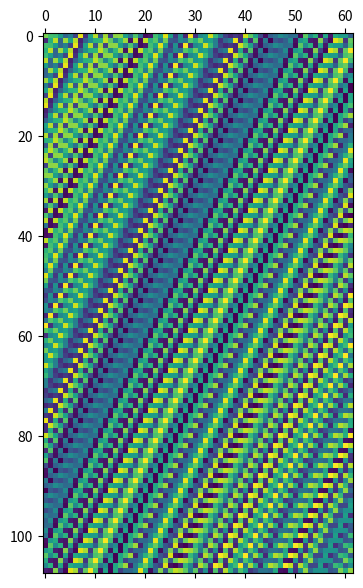

Recreate this plot in Python.
import numpy as np
from typing import Tuple, Callable
from scipy import linalg
import matplotlib.pyplot as plt

def forward_euler(A, B, Ts) -> Tuple[np.ndarray]:
    n_states = A.shape[1]

    Ad = np.eye(n_states) + Ts * A
    Bd = Ts * B

    return Ad, Bd

def zoh(A, B, Ts) -> Tuple[np.ndarray]:
    em_upper = np.hstack((A, B))

    # Need to stack zeros under the a and b matrices
    em_lower = np.hstack((np.zeros((B.shape[1], A.shape[0])),
                          np.zeros((B.shape[1], B.shape[1]))))

    em = np.vstack((em_upper, em_lower))
    ms = linalg.expm(Ts * em)

    # Dispose of the lower rows
    ms = ms[:A.shape[0], :]

    Ad = ms[:, 0:A.shape[1]]
    Bd = ms[:, A.shape[1]:]

    return Ad, Bd

def hankelize(vec: np.ndarray, L: int) -> np.ndarray:
    T = vec.shape[0]
    n = vec.shape[1]
    assert(T >= L)

    H = np.zeros([L*n, T-L+1])

    for i in range(T-L+1):
        H[:, i] = vec[i:i+L, :, :].reshape([L*n])
    
    return H

def pagerize(vec: np.ndarray, L: int, spacing: int = 2) -> np.ndarray:
    ...

if __name__ == "__main__":
    v = np.random.rand(115, 2, 1)
    H = hankelize(v, 54)
    print(H.shape)
    plt.matshow(H)
    plt.show()
